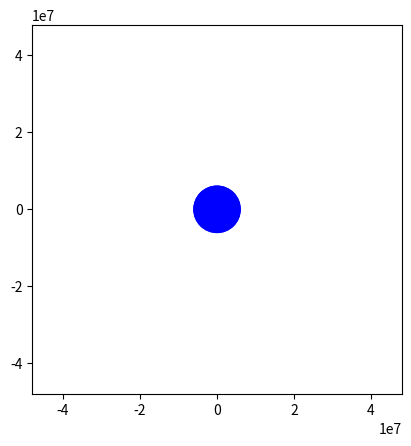

Write the Python code that produced this figure.
from matplotlib import pyplot as plt
import numpy as np
from matplotlib.animation import FuncAnimation

G = 6.6E-11
MASS = 6E24
RADIUS = 6E6
dt = 1/60
ff = 1000

class body:
    def __init__(self, id, mass, xpos, ypos, xvel, yvel, xacc, yacc):
        self.id = id
        self.mass = mass
        self.xpos = xpos
        self.ypos = ypos
        self.xvel = xvel
        self.yvel = yvel
        self.xacc = xacc
        self.yacc = yacc
        
def grav_acc(x,y):
    k = - G*MASS/((x**2 + y**2)**(3/2))
    a_x =  k*x
    a_y = k*y
    return a_x, a_y

body1 = body(1, 0.1, (1.5)*RADIUS, 0.0, 0.0, 7500.0, 0, 0)

# Animation
fig, ax = plt.subplots()
ax.set_xlim(-8*RADIUS, 8*RADIUS)
ax.set_ylim(-8*RADIUS, 8*RADIUS)
plt.gca().set_aspect('equal', adjustable='box')
xtrail, ytrail = [], []
ln, = plt.plot([], [], 'ro')
trail, = plt.plot(xtrail, ytrail, 'g-')

def init():
    circle = plt.Circle((0,0), RADIUS, color='b')
    ax.add_artist(circle)
    return ln, trail,

def update(frame):

    delta = dt * ff
    if (body1.xpos**2 + body1.ypos**2 >= RADIUS**2):
        new_xvel = body1.xvel + body1.xacc * delta 
        new_yvel = body1.yvel + body1.yacc * delta 
        body1.xvel = new_xvel
        body1.yvel = new_yvel
        
        new_xpos = body1.xpos + body1.xvel* delta
        new_ypos = body1.ypos + body1.yvel* delta

        body1.xpos = new_xpos
        body1.ypos = new_ypos
        ln.set_data(body1.xpos, body1.ypos)
        
        body1.xacc = grav_acc(body1.xpos, body1.ypos)[0]
        body1.yacc = grav_acc(body1.xpos, body1.ypos)[1]

        xtrail.append(body1.xpos)
        ytrail.append(body1.ypos)
        trail.set_data(xtrail, ytrail)
        return ln, trail,
    
ani = FuncAnimation(fig, update, frames=1000, interval=1000*dt,

                    init_func=init, blit=True)

print('start the show')
plt.show()
